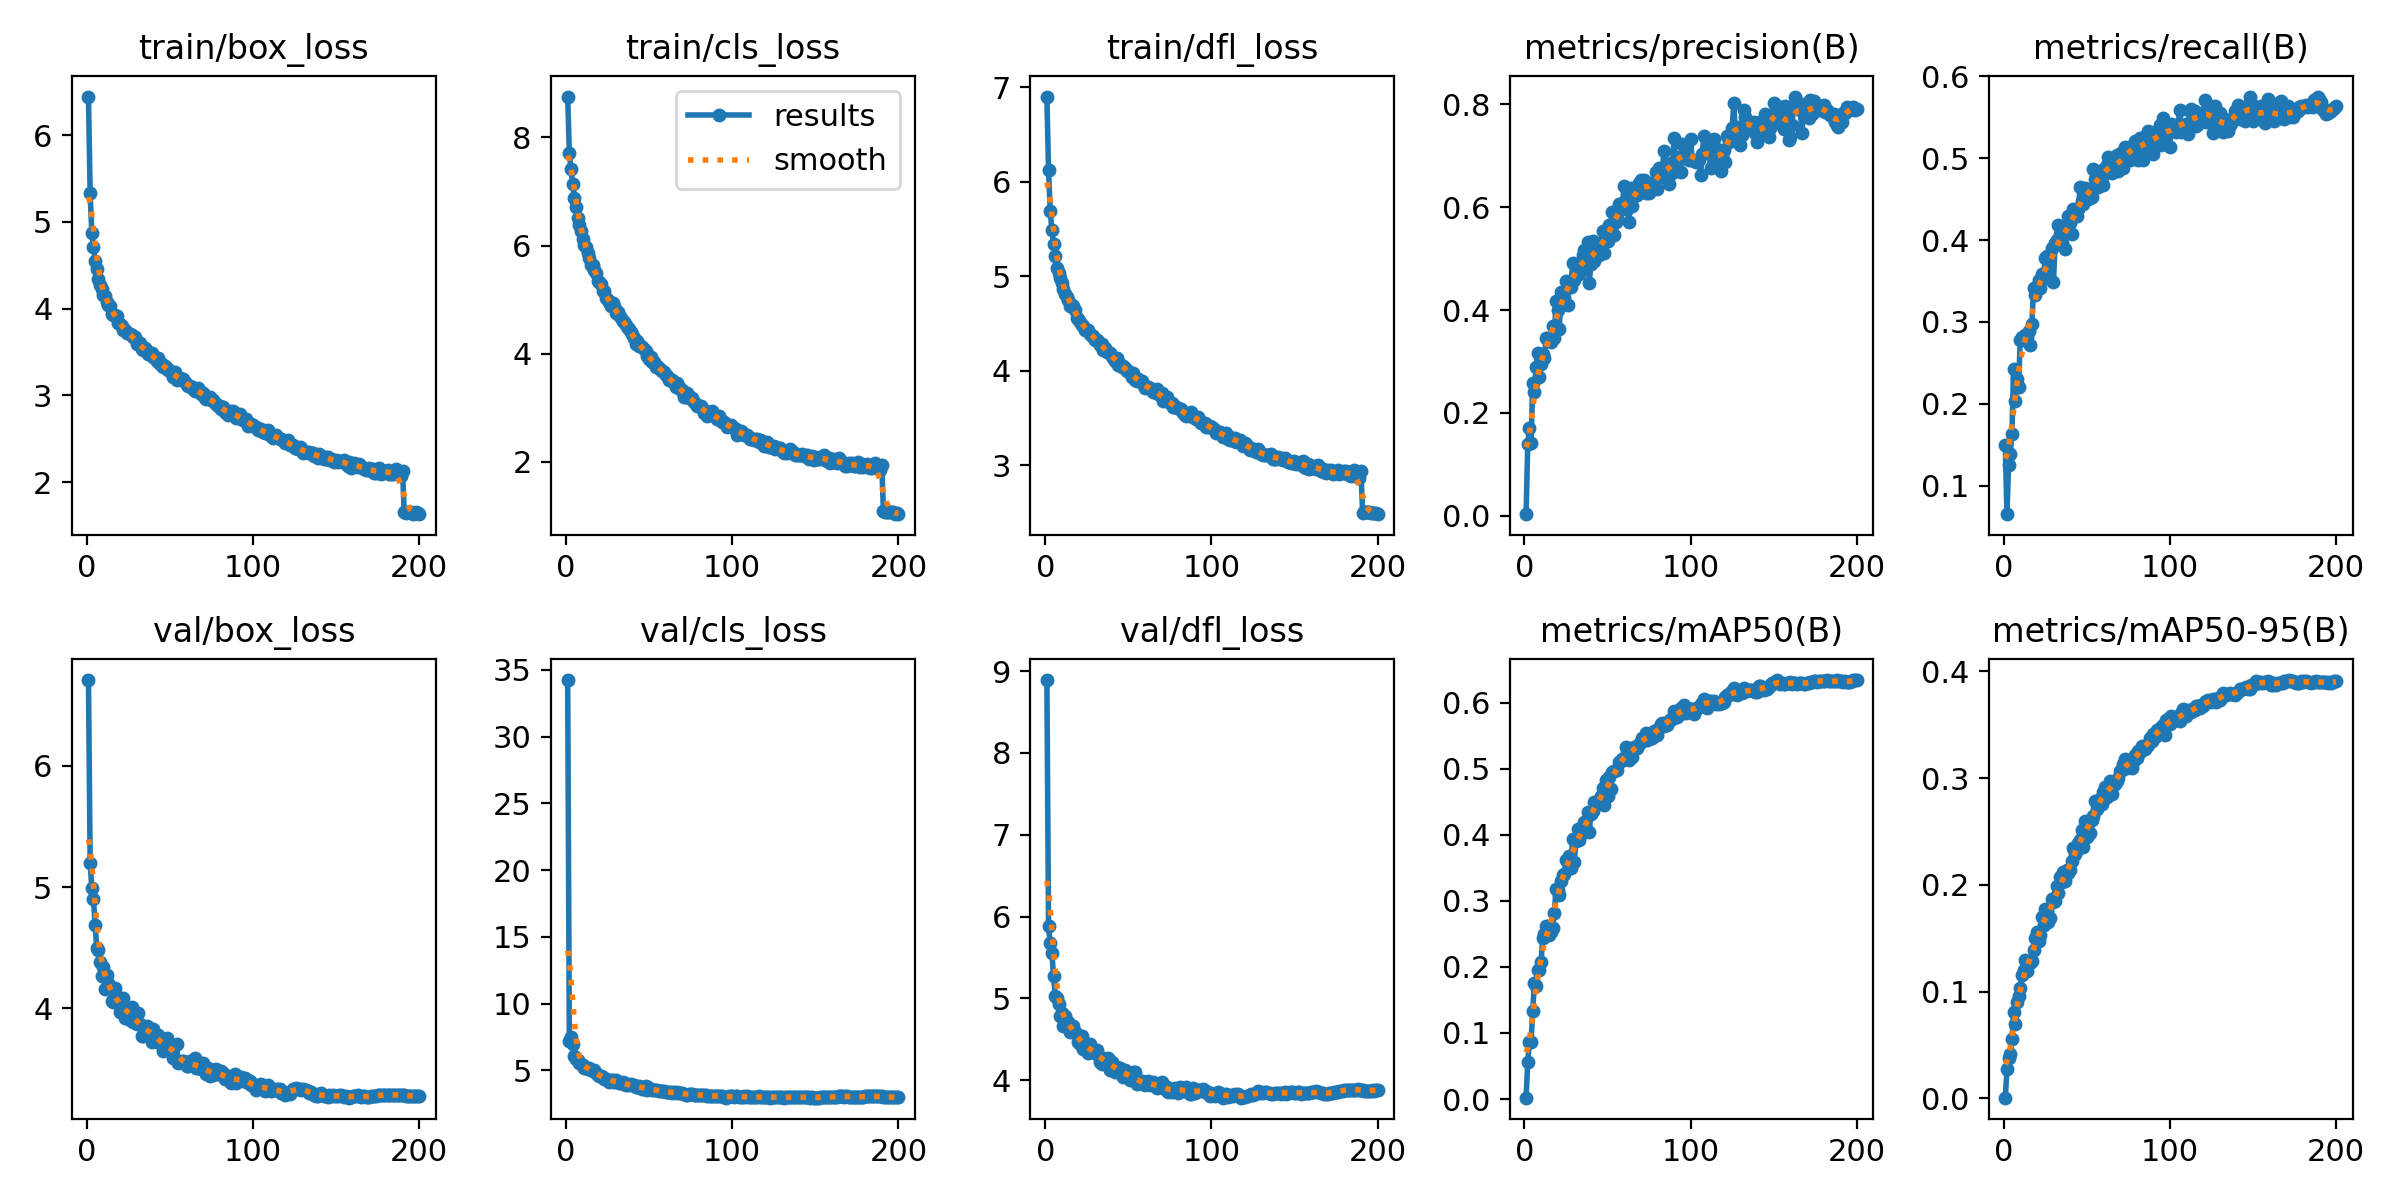

Values plotted in this chart, from the file beside it:
epoch, time, train/box_loss, train/cls_loss, train/dfl_loss, metrics/precision(B), metrics/recall(B), metrics/mAP50(B), metrics/mAP50-95(B), val/box_loss, val/cls_loss, val/dfl_loss, lr/pg0, lr/pg1, lr/pg2
1, 66.04, 6.445, 8.757, 6.901, 0.00344, 0.1494, 0.00215, 0.00068, 6.708, 34.23, 8.891, 0.06714, 0.0003319, 0.0003319
2, 129.1, 5.328, 7.708, 6.119, 0.1389, 0.06532, 0.05545, 0.02707, 5.199, 7.185, 5.886, 0.03414, 0.0006652, 0.0006652
3, 191.3, 4.875, 7.407, 5.693, 0.1716, 0.1255, 0.08615, 0.03745, 4.994, 7.472, 5.674, 0.001144, 0.0009983, 0.0009983
4, 253.6, 4.706, 7.147, 5.493, 0.1411, 0.1385, 0.08658, 0.04173, 4.903, 6.994, 5.554, 0.0009995, 0.0009995, 0.0009995
5, 315.3, 4.547, 6.881, 5.344, 0.2578, 0.1637, 0.1331, 0.05532, 4.687, 6.091, 5.28, 0.000999, 0.000999, 0.000999
6, 377.1, 4.459, 6.721, 5.219, 0.2406, 0.2429, 0.1761, 0.08078, 4.497, 5.893, 5.034, 0.0009985, 0.0009985, 0.0009985
7, 438.8, 4.347, 6.515, 5.086, 0.2886, 0.2032, 0.1705, 0.06991, 4.482, 5.777, 5.007, 0.0009978, 0.0009978, 0.0009978
8, 499.9, 4.271, 6.378, 5.036, 0.3159, 0.2301, 0.196, 0.08998, 4.381, 5.56, 4.938, 0.000997, 0.000997, 0.000997
9, 561.4, 4.222, 6.278, 4.981, 0.2692, 0.2205, 0.1947, 0.09591, 4.264, 5.449, 4.791, 0.0009961, 0.0009961, 0.0009961
10, 623.4, 4.16, 6.129, 4.934, 0.2952, 0.2785, 0.2068, 0.1031, 4.344, 5.41, 4.82, 0.0009951, 0.0009951, 0.0009951
11, 684.9, 4.144, 6.018, 4.866, 0.3138, 0.2814, 0.244, 0.1158, 4.161, 5.218, 4.669, 0.0009939, 0.0009939, 0.0009939
12, 746.5, 4.081, 5.965, 4.816, 0.306, 0.2781, 0.2494, 0.1204, 4.273, 5.215, 4.787, 0.0009926, 0.0009926, 0.0009926
13, 807.7, 4.037, 5.857, 4.785, 0.3463, 0.2842, 0.2613, 0.1295, 4.212, 5.135, 4.709, 0.0009912, 0.0009912, 0.0009912
14, 868.9, 4.033, 5.76, 4.75, 0.3452, 0.2817, 0.2615, 0.1192, 4.188, 5.165, 4.718, 0.0009897, 0.0009897, 0.0009897
15, 930.1, 3.935, 5.635, 4.69, 0.3412, 0.2894, 0.2487, 0.1271, 4.057, 5.017, 4.595, 0.0009881, 0.0009881, 0.0009881
16, 991.3, 3.932, 5.639, 4.692, 0.3376, 0.2721, 0.2522, 0.1265, 4.05, 4.987, 4.607, 0.0009863, 0.0009863, 0.0009863
17, 1053, 3.931, 5.556, 4.682, 0.3686, 0.2969, 0.2594, 0.1289, 4.167, 5.03, 4.661, 0.0009844, 0.0009844, 0.0009844
18, 1114, 3.915, 5.492, 4.642, 0.3459, 0.3412, 0.2819, 0.1394, 4.084, 4.8, 4.589, 0.0009825, 0.0009825, 0.0009825
19, 1176, 3.839, 5.348, 4.556, 0.4168, 0.3333, 0.3171, 0.1502, 4.092, 4.634, 4.564, 0.0009803, 0.0009803, 0.0009803
20, 1239, 3.824, 5.321, 4.552, 0.3994, 0.3435, 0.3168, 0.1558, 3.974, 4.619, 4.47, 0.0009781, 0.0009781, 0.0009781
21, 1300, 3.796, 5.28, 4.519, 0.3632, 0.3508, 0.308, 0.1474, 3.975, 4.572, 4.443, 0.0009758, 0.0009758, 0.0009758
22, 1362, 3.754, 5.167, 4.487, 0.4345, 0.342, 0.3298, 0.1533, 4.084, 4.536, 4.538, 0.0009733, 0.0009733, 0.0009733
23, 1423, 3.759, 5.152, 4.479, 0.4321, 0.358, 0.3385, 0.1698, 3.921, 4.369, 4.381, 0.0009707, 0.0009707, 0.0009707
24, 1484, 3.715, 5.037, 4.437, 0.4237, 0.3545, 0.3409, 0.1623, 4.007, 4.387, 4.435, 0.000968, 0.000968, 0.000968
25, 1547, 3.722, 4.991, 4.436, 0.4558, 0.3777, 0.3615, 0.177, 3.972, 4.318, 4.383, 0.0009652, 0.0009652, 0.0009652
26, 1608, 3.71, 4.955, 4.428, 0.4106, 0.3804, 0.358, 0.1757, 3.907, 4.166, 4.334, 0.0009623, 0.0009623, 0.0009623
27, 1670, 3.694, 4.888, 4.389, 0.455, 0.3747, 0.3675, 0.1651, 4.01, 4.253, 4.444, 0.0009593, 0.0009593, 0.0009593
28, 1732, 3.676, 4.945, 4.37, 0.4447, 0.3521, 0.3499, 0.1685, 3.885, 4.269, 4.359, 0.0009561, 0.0009561, 0.0009561
29, 1794, 3.669, 4.885, 4.374, 0.4904, 0.3899, 0.3941, 0.1867, 3.933, 4.113, 4.375, 0.0009529, 0.0009529, 0.0009529
30, 1856, 3.595, 4.751, 4.325, 0.4576, 0.3488, 0.3584, 0.1836, 3.875, 4.286, 4.333, 0.0009495, 0.0009495, 0.0009495
31, 1917, 3.602, 4.776, 4.325, 0.4866, 0.3963, 0.3897, 0.1848, 3.964, 4.121, 4.369, 0.000946, 0.000946, 0.000946
32, 1978, 3.599, 4.705, 4.316, 0.4781, 0.3999, 0.4082, 0.1989, 3.874, 4.053, 4.31, 0.0009425, 0.0009425, 0.0009425
33, 2040, 3.531, 4.655, 4.275, 0.4699, 0.418, 0.3927, 0.192, 3.775, 4.057, 4.218, 0.0009388, 0.0009388, 0.0009388
34, 2101, 3.521, 4.602, 4.28, 0.484, 0.4076, 0.4014, 0.2069, 3.769, 4.118, 4.194, 0.000935, 0.000935, 0.000935
35, 2163, 3.541, 4.578, 4.219, 0.5066, 0.3962, 0.41, 0.2024, 3.846, 3.985, 4.277, 0.0009311, 0.0009311, 0.0009311
36, 2224, 3.512, 4.526, 4.237, 0.5167, 0.4113, 0.4194, 0.2124, 3.856, 3.928, 4.261, 0.0009271, 0.0009271, 0.0009271
37, 2286, 3.473, 4.469, 4.198, 0.4816, 0.3885, 0.4083, 0.2034, 3.846, 3.961, 4.238, 0.0009229, 0.0009229, 0.0009229
38, 2347, 3.488, 4.454, 4.2, 0.5324, 0.4138, 0.4338, 0.2136, 3.821, 3.915, 4.273, 0.0009187, 0.0009187, 0.0009187
39, 2409, 3.488, 4.408, 4.186, 0.4516, 0.4295, 0.4042, 0.211, 3.722, 4.002, 4.125, 0.0009144, 0.0009144, 0.0009144
40, 2470, 3.447, 4.362, 4.154, 0.4899, 0.4202, 0.4321, 0.2135, 3.83, 3.889, 4.225, 0.00091, 0.00091, 0.00091
41, 2532, 3.436, 4.293, 4.131, 0.5347, 0.4073, 0.436, 0.2223, 3.793, 3.88, 4.172, 0.0009055, 0.0009055, 0.0009055
42, 2594, 3.392, 4.172, 4.105, 0.4957, 0.4382, 0.449, 0.2342, 3.722, 3.773, 4.097, 0.0009008, 0.0009008, 0.0009008
43, 2655, 3.428, 4.237, 4.138, 0.5265, 0.43, 0.4463, 0.2288, 3.784, 3.786, 4.168, 0.0008961, 0.0008961, 0.0008961
44, 2717, 3.362, 4.138, 4.065, 0.5226, 0.4291, 0.4462, 0.2327, 3.725, 3.804, 4.104, 0.0008913, 0.0008913, 0.0008913
45, 2778, 3.357, 4.143, 4.068, 0.5077, 0.438, 0.4528, 0.2393, 3.725, 3.772, 4.147, 0.0008864, 0.0008864, 0.0008864
46, 2839, 3.325, 4.12, 4.046, 0.523, 0.4646, 0.458, 0.2421, 3.653, 3.651, 4.083, 0.0008814, 0.0008814, 0.0008814
47, 2901, 3.337, 4.078, 4.054, 0.5527, 0.4481, 0.4707, 0.2511, 3.662, 3.618, 4.044, 0.0008763, 0.0008763, 0.0008763
48, 2962, 3.312, 4.048, 4.03, 0.5109, 0.444, 0.4454, 0.2355, 3.757, 3.849, 4.127, 0.0008711, 0.0008711, 0.0008711
49, 3023, 3.292, 3.959, 4.003, 0.5398, 0.463, 0.4821, 0.2593, 3.709, 3.562, 4.101, 0.0008658, 0.0008658, 0.0008658
50, 3085, 3.284, 3.907, 3.994, 0.5343, 0.4535, 0.4589, 0.2451, 3.675, 3.656, 4.065, 0.0008605, 0.0008605, 0.0008605
51, 3146, 3.253, 3.931, 3.981, 0.5646, 0.4504, 0.4868, 0.2574, 3.642, 3.6, 4.002, 0.000855, 0.000855, 0.000855
52, 3208, 3.217, 3.836, 3.933, 0.5593, 0.451, 0.4697, 0.2484, 3.589, 3.563, 4.015, 0.0008495, 0.0008495, 0.0008495
53, 3269, 3.275, 3.845, 3.977, 0.5902, 0.4524, 0.4943, 0.2606, 3.701, 3.536, 4.107, 0.0008439, 0.0008439, 0.0008439
54, 3331, 3.183, 3.754, 3.902, 0.5466, 0.4861, 0.4959, 0.2648, 3.708, 3.507, 4.101, 0.0008381, 0.0008381, 0.0008381
55, 3392, 3.198, 3.776, 3.897, 0.5703, 0.4747, 0.4974, 0.2788, 3.551, 3.534, 3.955, 0.0008323, 0.0008323, 0.0008323
56, 3454, 3.197, 3.736, 3.916, 0.5797, 0.4762, 0.4974, 0.2713, 3.558, 3.502, 4.001, 0.0008265, 0.0008265, 0.0008265
57, 3515, 3.185, 3.702, 3.895, 0.6057, 0.4647, 0.5095, 0.277, 3.565, 3.47, 3.97, 0.0008205, 0.0008205, 0.0008205
58, 3576, 3.188, 3.674, 3.898, 0.5964, 0.4847, 0.5109, 0.2805, 3.563, 3.436, 3.989, 0.0008145, 0.0008145, 0.0008145
59, 3638, 3.159, 3.661, 3.859, 0.6084, 0.4772, 0.5147, 0.2753, 3.56, 3.435, 3.951, 0.0008084, 0.0008084, 0.0008084
60, 3699, 3.124, 3.598, 3.82, 0.6414, 0.4667, 0.516, 0.2868, 3.524, 3.403, 3.943, 0.0008022, 0.0008022, 0.0008022
... 140 more rows
